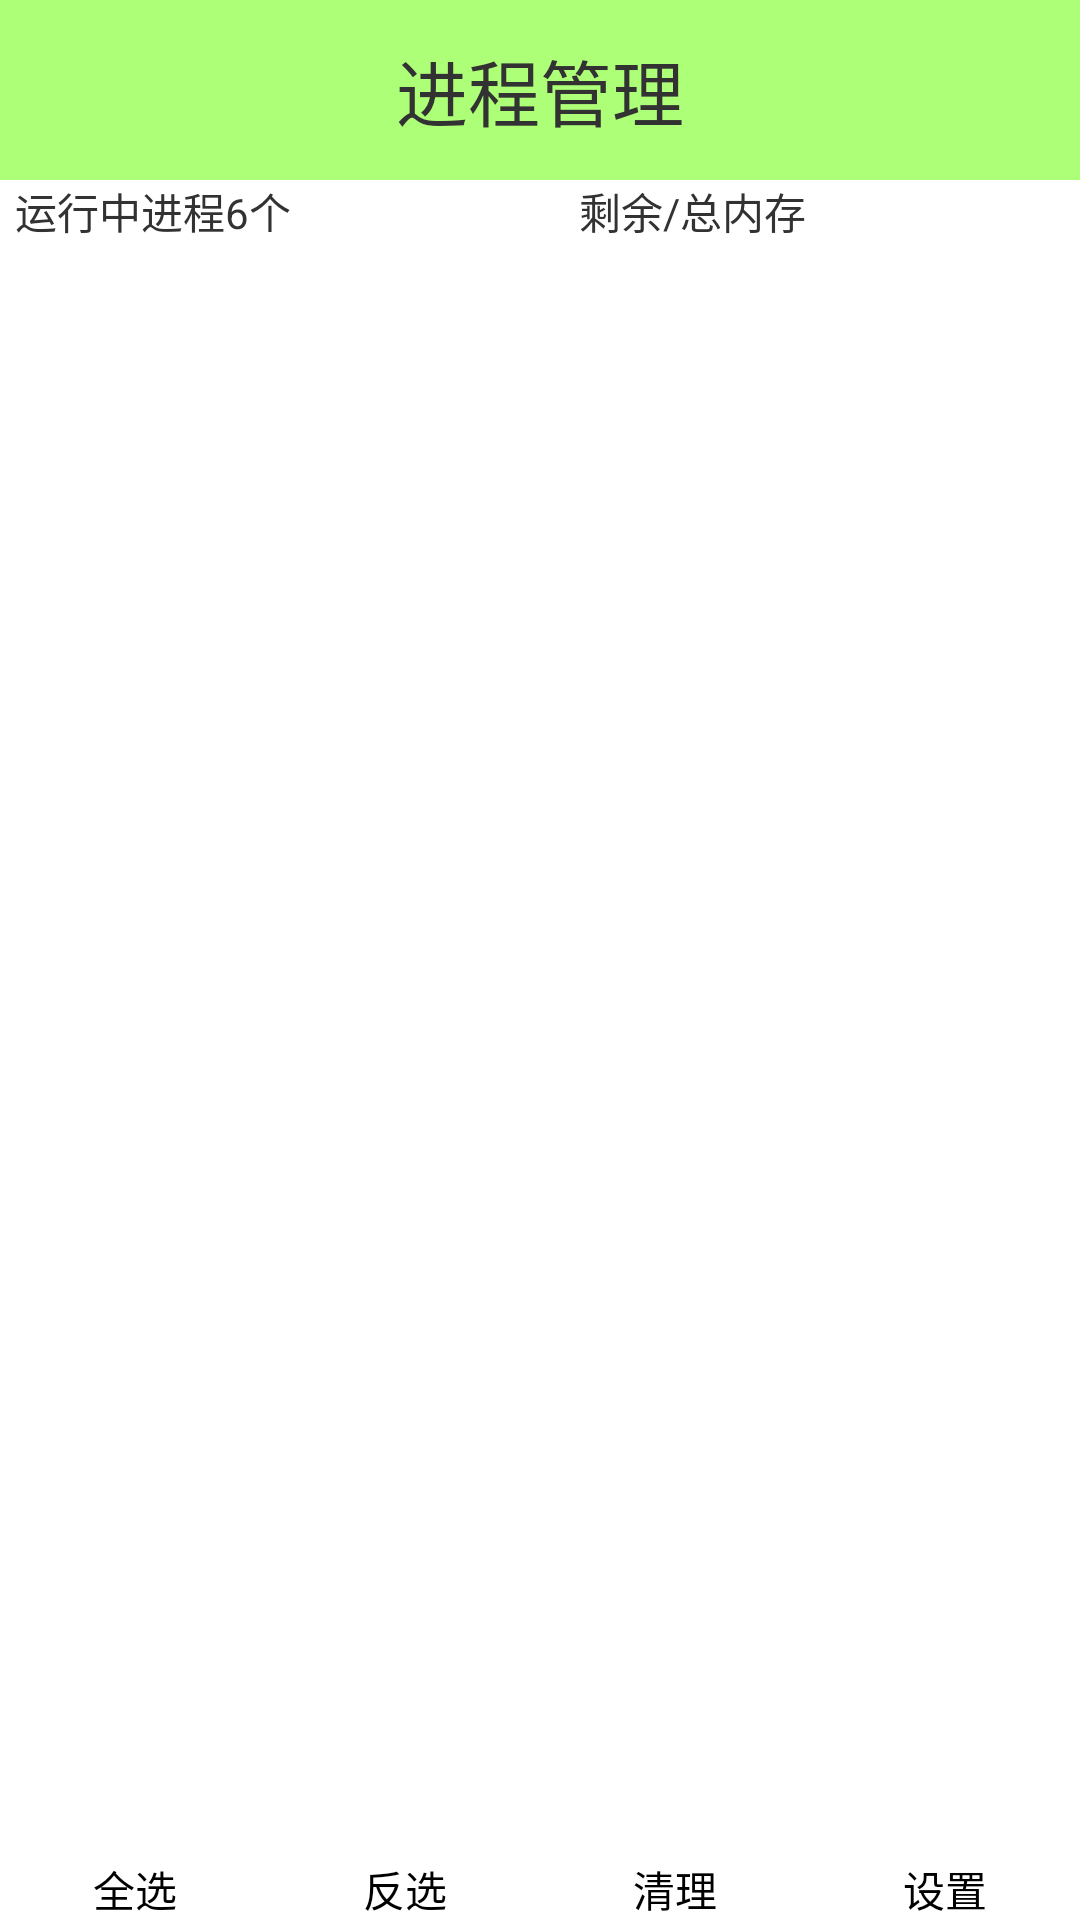

Write the Android layout XML for this screen, with the resource values it uses.
<!-- AndroidManifest.xml: application theme AppTheme -->
<!-- res/layout/activity_task_manager.xml -->
<?xml version="1.0" encoding="utf-8"?>
<LinearLayout xmlns:android="http://schemas.android.com/apk/res/android"
    android:layout_width="match_parent"
    android:layout_height="match_parent"
    android:orientation="vertical">

    <TextView
        android:layout_width="match_parent"
        android:layout_height="60dip"
        android:background="#8866ff00"
        android:gravity="center"
        android:text="进程管理"
        android:textSize="24sp" />

    <LinearLayout
        android:layout_width="match_parent"
        android:layout_height="wrap_content"
        android:orientation="horizontal">

        <TextView
            android:id="@+id/tv_task_process_count"
            android:layout_width="wrap_content"
            android:layout_height="wrap_content"
            android:layout_marginLeft="5dp"
            android:layout_weight="1"
            android:text="运行中进程6个" />

        <TextView
            android:id="@+id/tv_task_memory"
            android:layout_width="wrap_content"
            android:layout_height="wrap_content"
            android:layout_marginLeft="5dp"
            android:layout_weight="1"
            android:text="剩余/总内存" />
    </LinearLayout>

    <ListView
        android:id="@+id/list_view"
        android:layout_width="match_parent"
        android:layout_height="0dp"
        android:layout_weight="1" />

    <LinearLayout
        android:layout_width="match_parent"
        android:layout_height="wrap_content"
        android:orientation="horizontal">

        <Button
            android:layout_width="wrap_content"
            android:layout_height="wrap_content"
            android:layout_weight="1"
            android:background="@drawable/button_selector"
            android:onClick="selectAll"
            android:text="全选" />

        <Button
            android:layout_width="wrap_content"
            android:layout_height="wrap_content"
            android:layout_weight="1"
            android:background="@drawable/button_selector"
            android:onClick="selectOppsite"
            android:text="反选" />

        <Button
            android:layout_width="wrap_content"
            android:layout_height="wrap_content"
            android:layout_weight="1"
            android:background="@drawable/button_selector"
            android:onClick="killProcess"
            android:text="清理" />

        <Button
            android:layout_width="wrap_content"
            android:layout_height="wrap_content"
            android:layout_weight="1"
            android:background="@drawable/button_selector"
            android:onClick="openSetting"
            android:text="设置" />
    </LinearLayout>

</LinearLayout>
<!-- resources referenced by this layout -->
<resources>
  <!-- drawable button_selector (drawable) -->
  <?xml version="1.0" encoding="utf-8"?>
  <selector xmlns:android="http://schemas.android.com/apk/res/android">
      <item android:drawable="@drawable/btn_green_pressed" android:state_pressed="true" />
      
      <item android:drawable="@drawable/btn_green_pressed" android:state_focused="true" />
      
      <item android:drawable="@drawable/btn_green_normal" />
      
  </selector>
  <style name="AppTheme" parent="android:Theme.Light">
          
          <item name="android:windowNoTitle">true</item>
      </style>
</resources>
